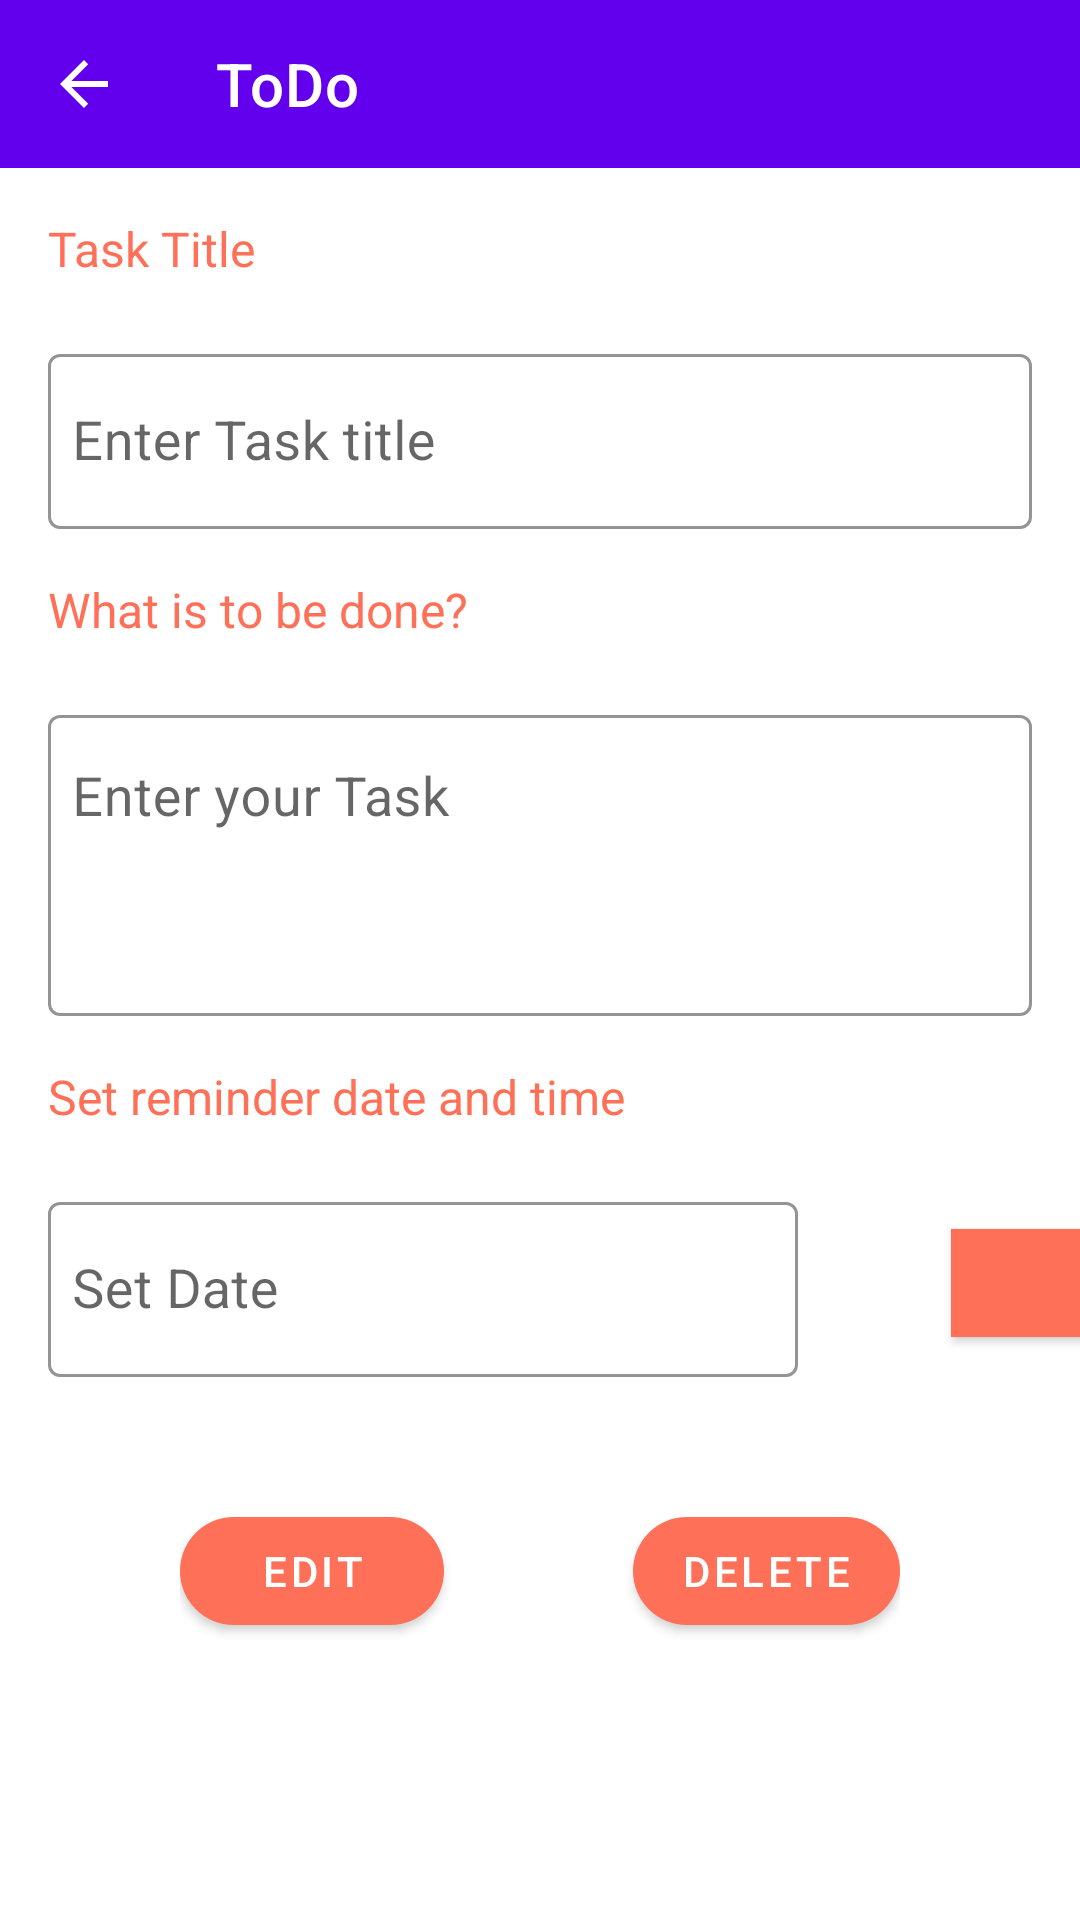

Android layout source for this screen:
<!-- AndroidManifest.xml: application theme Theme.ToDoAppStajProject -->
<!-- res/layout/fragment_update_task.xml -->
<?xml version="1.0" encoding="utf-8"?>
<LinearLayout xmlns:android="http://schemas.android.com/apk/res/android"
    xmlns:tools="http://schemas.android.com/tools"
    android:layout_width="match_parent"
    android:layout_height="match_parent"
    xmlns:app="http://schemas.android.com/apk/res-auto"
    android:orientation="vertical"

    tools:context=".View.FragmentUpdateTask">

    <androidx.appcompat.widget.Toolbar

        app:titleTextColor="@color/white"
        app:title="@string/app_name"

        app:navigationIcon="?attr/homeAsUpIndicator"
        android:id="@+id/toolbarUpdateTask"
        android:layout_width="match_parent"
        android:layout_height="wrap_content"
        android:background="?attr/colorPrimary"
        android:minHeight="?attr/actionBarSize"
        android:theme="?attr/actionBarTheme"

        app:layout_constraintEnd_toEndOf="parent"
        app:layout_constraintStart_toStartOf="parent"
        app:layout_constraintTop_toTopOf="parent" />


    <TextView
        android:layout_width="wrap_content"
        android:layout_height="wrap_content"
        android:layout_marginStart="16dp"
        android:layout_marginTop="16dp"
        android:layout_marginBottom="4dp"
        android:text="Task Title"
        android:textColor="@color/colorAccent"
        android:textSize="16sp" />

    <com.google.android.material.textfield.TextInputLayout
        style="@style/LoginTextInputOuterFieldStyle"
        android:layout_width="match_parent"
        android:layout_height="wrap_content"
        android:layout_marginStart="16dp"
        android:id="@+id/titleInpLay"
        app:hintTextColor="@color/colorAccent"
        app:boxStrokeColor="@color/colorAccent"
        android:layout_marginEnd="16dp"
        android:layout_marginBottom="16dp">

        <com.google.android.material.textfield.TextInputEditText
            android:id="@+id/taskTitleEditText"
            android:layout_width="match_parent"
            android:layout_height="wrap_content"
            android:hint="Enter Task title"
            android:inputType="textCapWords"
            android:paddingHorizontal="8dp"
            android:textSize="18sp" />
    </com.google.android.material.textfield.TextInputLayout>

    <TextView
        android:layout_width="wrap_content"
        android:layout_height="wrap_content"
        android:layout_marginStart="16dp"
        android:layout_marginBottom="4dp"
        android:text="What is to be done?"
        android:textColor="@color/colorAccent"
        android:textSize="16sp" />

    <com.google.android.material.textfield.TextInputLayout
        style="@style/LoginTextInputOuterFieldStyle"
        android:layout_width="match_parent"
        android:layout_height="wrap_content"
        android:layout_marginStart="16dp"
        app:hintTextColor="@color/colorAccent"
        app:boxStrokeColor="@color/colorAccent"
        android:layout_marginEnd="16dp"
        android:id="@+id/taskInpLay"
        android:layout_marginBottom="16dp">

        <com.google.android.material.textfield.TextInputEditText
            android:layout_width="match_parent"
            android:layout_height="wrap_content"
            android:hint="Enter your Task"
            android:lines="3"
            android:gravity="start"
            android:id="@+id/taskEditText"
            android:paddingHorizontal="8dp"
            android:textSize="18sp" />
    </com.google.android.material.textfield.TextInputLayout>

    <TextView
        android:layout_width="wrap_content"
        android:layout_height="wrap_content"
        android:layout_marginStart="16dp"
        android:layout_marginBottom="4dp"
        android:text="Set reminder date and time"
        android:textColor="@color/colorAccent"
        android:textSize="16sp" />


    <RelativeLayout
        android:layout_width="397dp"
        android:layout_height="wrap_content">

        <com.google.android.material.textfield.TextInputLayout
            style="@style/LoginTextInputOuterFieldStyle"
            android:id="@+id/layoutTextField"
            android:layout_width="250dp"
            android:layout_height="wrap_content"
            android:layout_marginStart="16dp"
            android:layout_marginEnd="16dp"
            android:layout_marginBottom="16dp"
            android:orientation="horizontal"
            app:boxStrokeColor="@color/colorAccent"
            app:hintTextColor="@color/colorAccent">

            <com.google.android.material.textfield.TextInputEditText

                android:id="@+id/dateText"
                android:layout_width="250dp"
                android:layout_height="wrap_content"
                android:clickable="true"
                android:cursorVisible="false"
                android:drawablePadding="8dp"
                android:drawableTint="@color/colorAccent"

                android:focusable="false"
                android:hint="Set Date"
                android:paddingHorizontal="8dp"
                android:textSize="18sp" />


        </com.google.android.material.textfield.TextInputLayout>

        <com.google.android.material.button.MaterialButton
            android:id="@+id/buttonDatePicker"
            android:layout_width="60dp"
            android:layout_height="wrap_content"
            android:layout_centerVertical="true"
            android:layout_marginStart="35dp"

            android:layout_toEndOf="@+id/layoutTextField"

            android:gravity="end"

            app:backgroundTint="@color/colorAccent"

            app:cornerRadius="0dp"
            app:icon="@drawable/date_range_black_24dp" />



    </RelativeLayout>

    <com.google.android.material.textfield.TextInputLayout
        android:layout_width="match_parent"
        android:layout_height="wrap_content"
        android:layout_marginStart="16dp"
        android:layout_marginEnd="16dp"
        app:hintTextColor="@color/colorAccent"
        app:boxStrokeColor="@color/colorAccent"
        android:visibility="gone"
        android:id="@+id/timeInptLay"
        android:layout_marginBottom="16dp">

        <com.google.android.material.textfield.TextInputEditText
            android:layout_width="match_parent"
            android:layout_height="wrap_content"
            android:hint="Set Time"
            android:clickable="true"
            android:id="@+id/timeEdt"
            android:cursorVisible="false"
            android:drawablePadding="8dp"
            android:drawableEnd="@drawable/access_time_black_24dp"
            android:drawableTint="@color/colorAccent"
            android:focusable="false"
            android:paddingStart="8dp"
            android:paddingEnd="8dp"
            android:textSize="18sp" />
    </com.google.android.material.textfield.TextInputLayout>

    <androidx.constraintlayout.widget.ConstraintLayout
        android:layout_gravity="center"
        android:layout_width="240dp"
        android:layout_height="97dp"



        >

        <com.google.android.material.button.MaterialButton
            android:id="@+id/editTaskButton"
            android:layout_width="wrap_content"
            android:layout_height="wrap_content"
            android:layout_gravity="center"
            android:text="Edit"
            app:backgroundTint="@color/colorAccent"
            app:cornerRadius="25dp"

            app:layout_constraintBottom_toBottomOf="parent"
            app:layout_constraintRight_toLeftOf="@+id/removeTaskButton"
            app:layout_constraintStart_toStartOf="parent"
            app:layout_constraintTop_toTopOf="parent" />

        <com.google.android.material.button.MaterialButton

            android:id="@+id/removeTaskButton"
            android:layout_width="wrap_content"
            android:layout_height="wrap_content"
            android:layout_gravity="center"
            android:text="Delete"
            app:backgroundTint="@color/colorAccent"
            app:cornerRadius="25dp"
            app:layout_constraintBottom_toBottomOf="parent"
            app:layout_constraintEnd_toEndOf="parent"
            app:layout_constraintLeft_toRightOf="@+id/editTaskButton"
            app:layout_constraintTop_toTopOf="parent" />
    </androidx.constraintlayout.widget.ConstraintLayout>


</LinearLayout>
<!-- resources referenced by this layout -->
<resources>
  <color name="colorAccent">#ff7058</color>
  <color name="white">#FFFFFFFF</color>
  <string name="app_name"> ToDo </string>
  <style name="LoginTextInputOuterFieldStyle" parent="Widget.MaterialComponents.TextInputLayout.OutlinedBox">
          <item name="android:layout_width">match_parent</item>
          <item name="android:layout_height">wrap_content</item>
          <item name="android:layout_marginTop">15dp</item>
          <item name="android:layout_marginBottom">15dp</item>
      </style>
  <style name="Theme.ToDoAppStajProject" parent="Theme.MaterialComponents.DayNight.DarkActionBar">
          
          <item name="colorPrimary">@color/purple_500</item>
          <item name="colorPrimaryVariant">@color/purple_700</item>
          <item name="colorOnPrimary">@color/white</item>
          
          <item name="colorSecondary">@color/teal_200</item>
          <item name="colorSecondaryVariant">@color/teal_700</item>
          <item name="colorOnSecondary">@color/black</item>
          
          <item name="android:statusBarColor" tools:targetApi="l">?attr/colorPrimaryVariant</item>
          
      </style>
  <color name="purple_500">#FF6200EE</color>
  <color name="purple_700">#FF3700B3</color>
  <color name="teal_200">#FF03DAC5</color>
  <color name="teal_700">#FF018786</color>
  <color name="black">#FF000000</color>
</resources>
